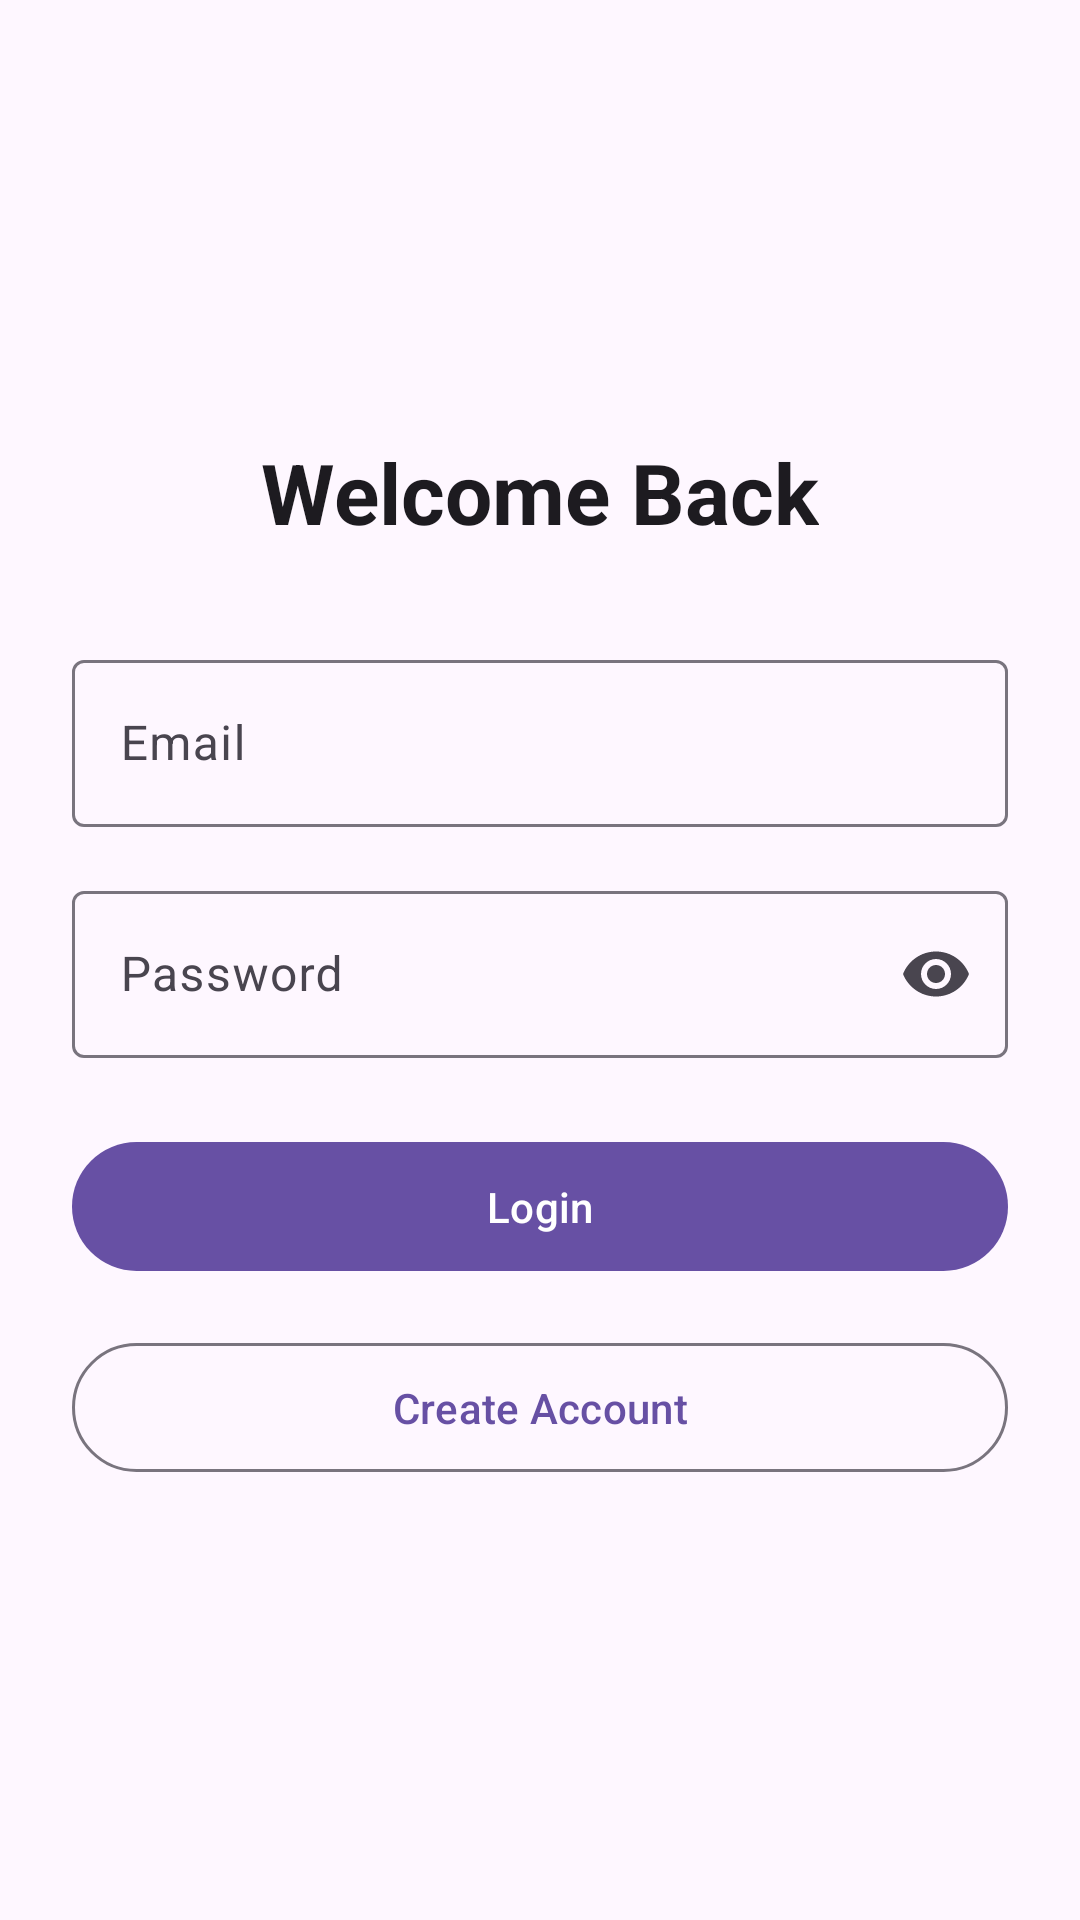

Here is an Android app screen rendered from its layout file. Give the layout XML and the strings, colors and styles it references.
<!-- AndroidManifest.xml: activity theme Theme.PropertyManagementSystem -->
<!-- res/layout/activity_login.xml -->
<?xml version="1.0" encoding="utf-8"?>
<LinearLayout xmlns:android="http://schemas.android.com/apk/res/android"
    xmlns:app="http://schemas.android.com/apk/res-auto"
    android:layout_width="match_parent"
    android:layout_height="match_parent"
    android:orientation="vertical"
    android:padding="24dp"
    android:gravity="center"
    android:background="?attr/colorSurface">

    <TextView
        android:layout_width="wrap_content"
        android:layout_height="wrap_content"
        android:text="Welcome Back"
        android:textSize="28sp"
        android:textStyle="bold"
        android:layout_marginBottom="32dp"
        android:textColor="?attr/colorOnSurface"/>

    <com.google.android.material.textfield.TextInputLayout
        android:id="@+id/tilEmail"
        android:layout_width="match_parent"
        android:layout_height="wrap_content"
        android:layout_marginBottom="16dp"
        style="@style/Widget.Material3.TextInputLayout.OutlinedBox">

        <com.google.android.material.textfield.TextInputEditText
            android:id="@+id/etEmail"
            android:layout_width="match_parent"
            android:layout_height="wrap_content"
            android:hint="Email"
            android:inputType="textEmailAddress"
            android:maxLines="1"/>
    </com.google.android.material.textfield.TextInputLayout>

    <com.google.android.material.textfield.TextInputLayout
        android:id="@+id/tilPassword"
        android:layout_width="match_parent"
        android:layout_height="wrap_content"
        android:layout_marginBottom="24dp"
        style="@style/Widget.Material3.TextInputLayout.OutlinedBox"
        app:endIconMode="password_toggle">

        <com.google.android.material.textfield.TextInputEditText
            android:id="@+id/etPassword"
            android:layout_width="match_parent"
            android:layout_height="wrap_content"
            android:hint="Password"
            android:inputType="textPassword"
            android:maxLines="1"/>
    </com.google.android.material.textfield.TextInputLayout>

    <com.google.android.material.button.MaterialButton
        android:id="@+id/btnLogin"
        android:layout_width="match_parent"
        android:layout_height="wrap_content"
        android:text="Login"
        android:padding="12dp"
        android:layout_marginBottom="16dp"/>

    <com.google.android.material.button.MaterialButton
        android:id="@+id/btnRegisterNav"
        android:layout_width="match_parent"
        android:layout_height="wrap_content"
        android:text="Create Account"
        style="@style/Widget.Material3.Button.OutlinedButton"
        android:padding="12dp"/>

</LinearLayout>
<!-- resources referenced by this layout -->
<resources>
  <style name="Theme.PropertyManagementSystem" parent="Theme.Material3.DayNight.NoActionBar" />
</resources>
